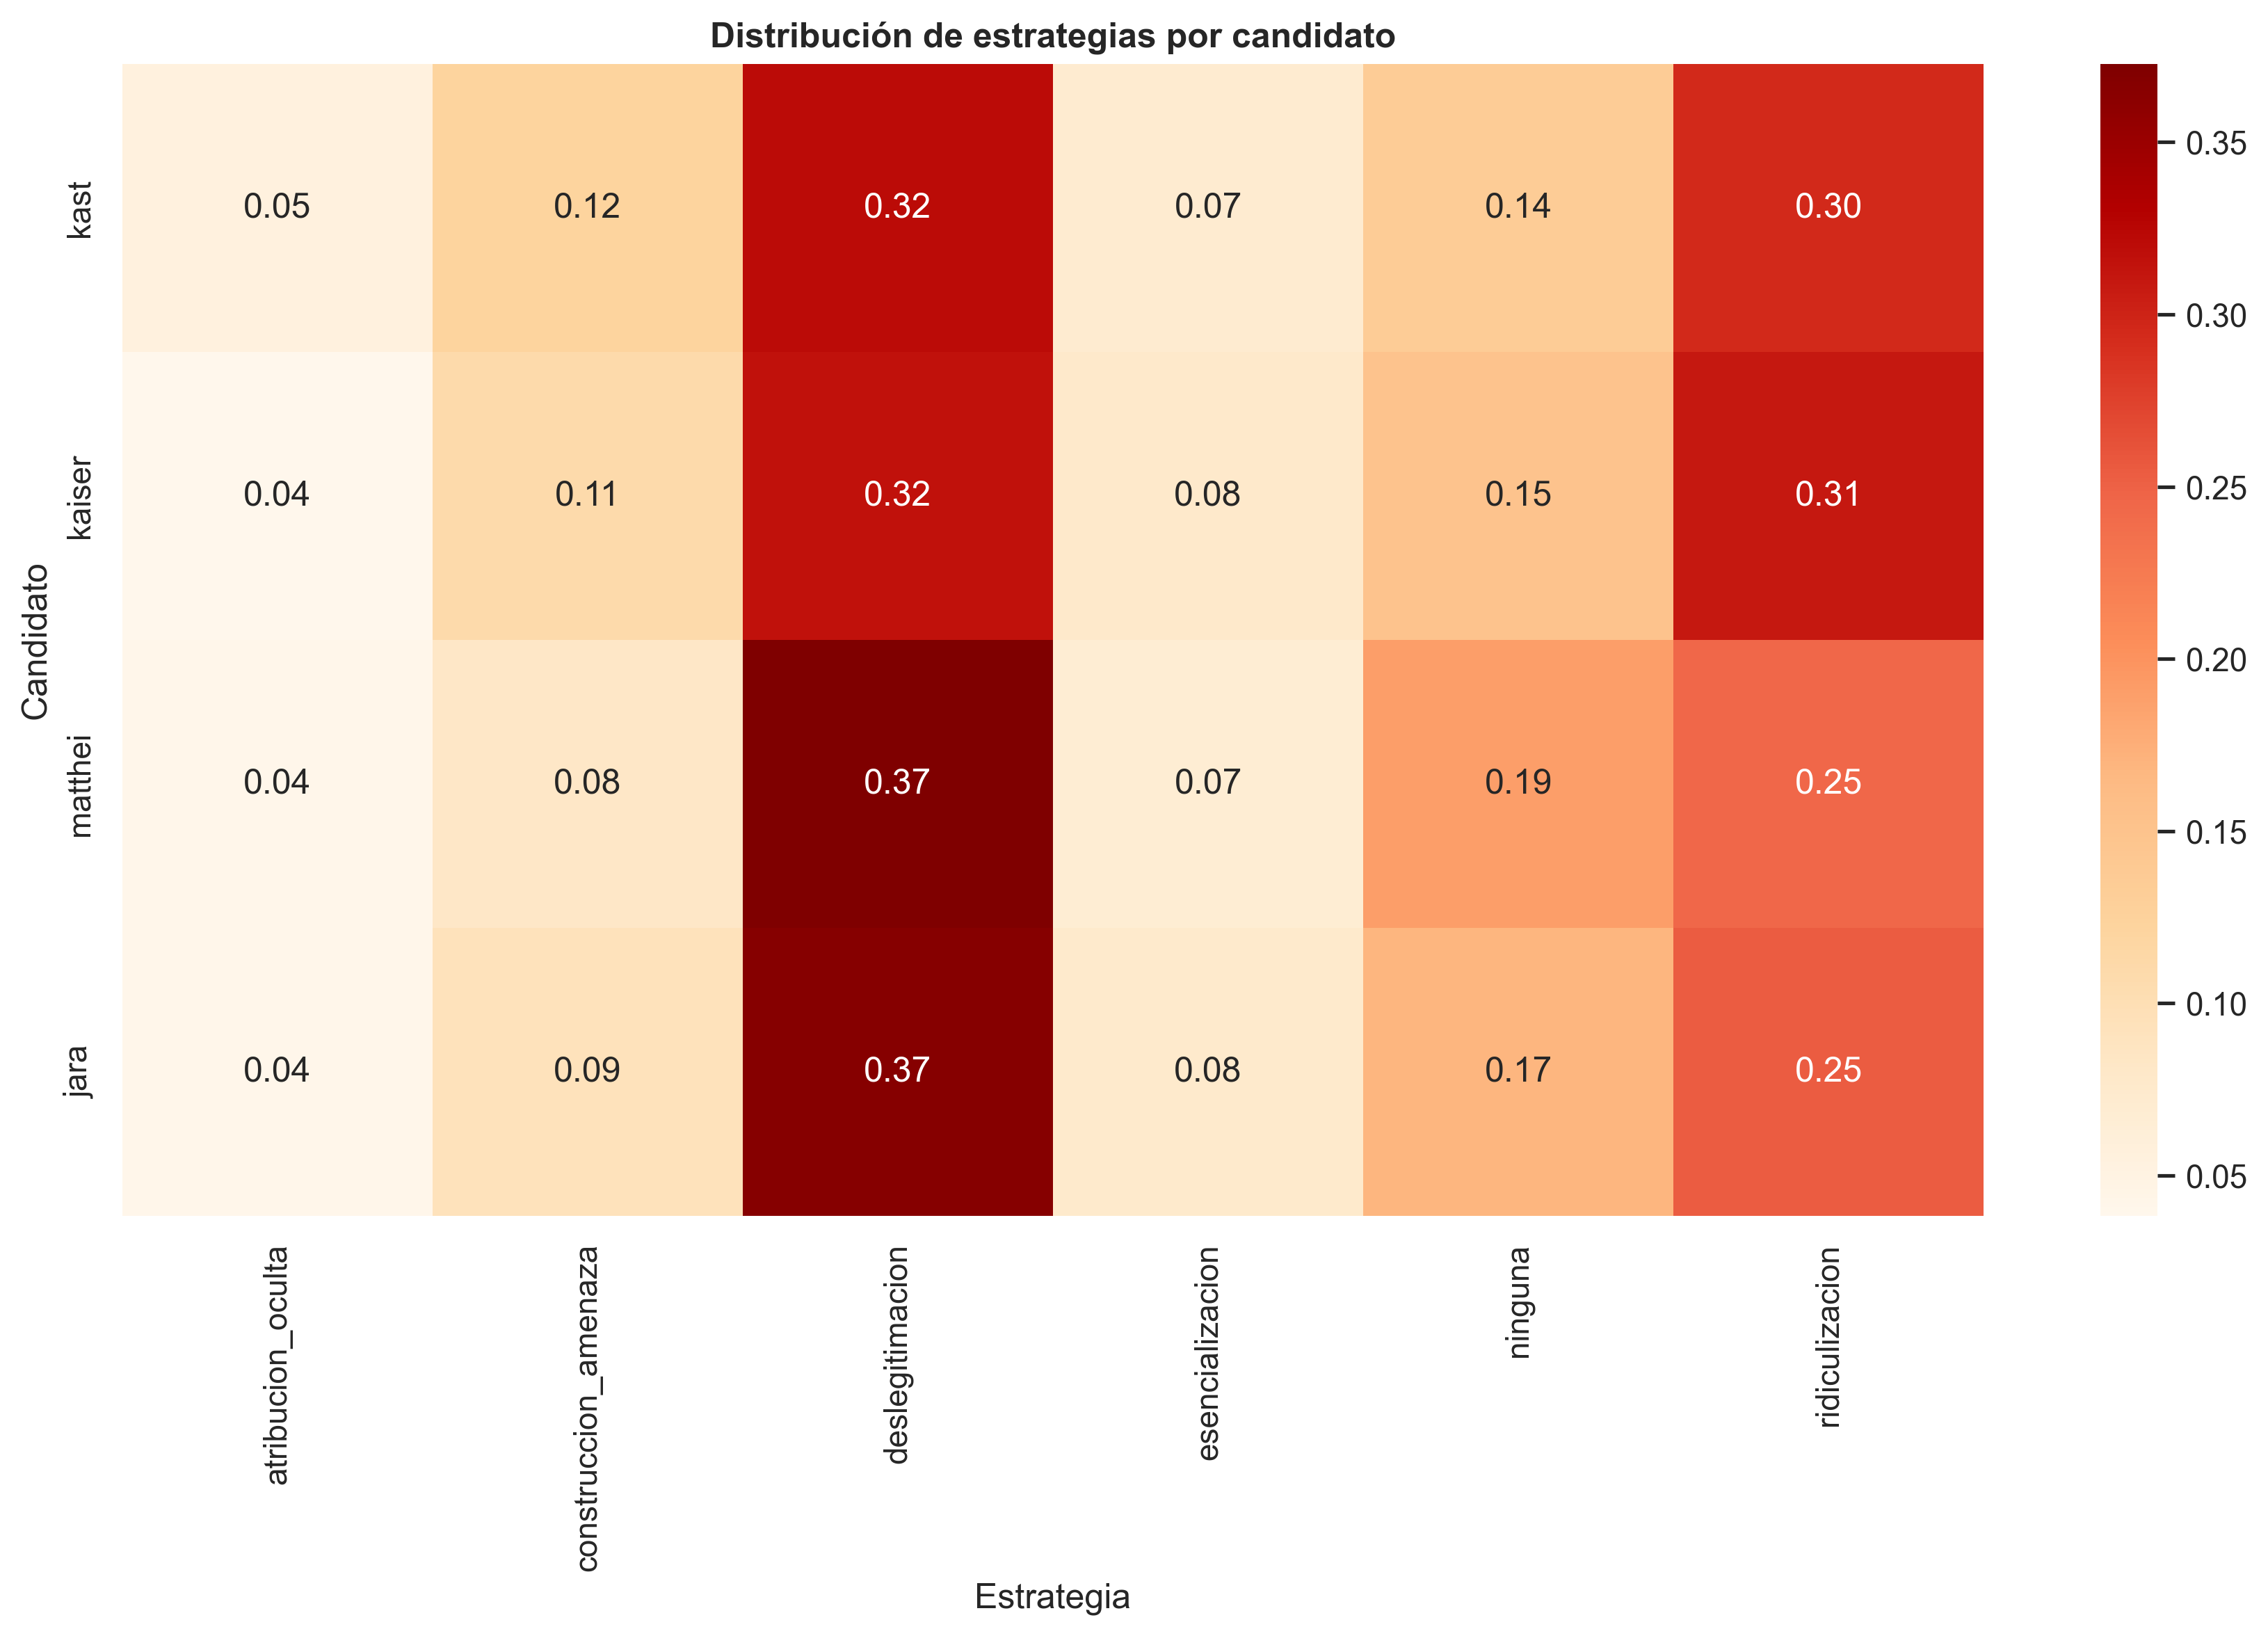

Values plotted in this chart, from the file beside it:
candidato, atribucion_oculta, construccion_amenaza, deslegitimacion, esencializacion, ninguna, ridiculizacion
jara, 0.04149, 0.09335, 0.3669, 0.0752, 0.1689, 0.2541
kaiser, 0.03823, 0.1093, 0.3157, 0.07645, 0.1506, 0.3096
kast, 0.05463, 0.1223, 0.3207, 0.07126, 0.136, 0.2951
matthei, 0.04115, 0.08229, 0.3728, 0.06733, 0.1908, 0.2456
